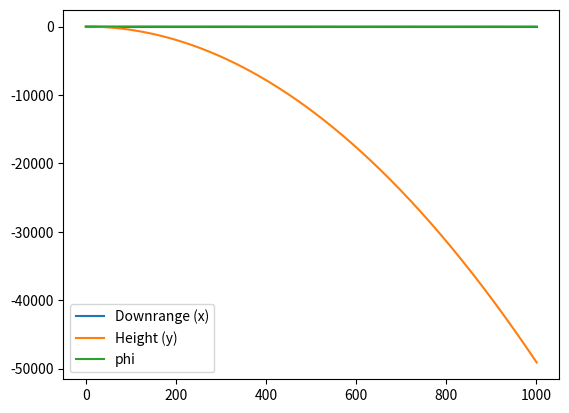

Source code (Python):
# In this file the dynamics are simulated using
# different kind of simulators. A 3DOF simulator,
# a linearized 3DOF and a 6DOF simulink simulator
import numpy as np
from scipy.integrate import RK45, odeint
from math import fmod

from matplotlib import pyplot as plt


class Simulator():
    def __init__(self, IC, dt=0.5, dynamics='std3DOF') -> None:
        super(Simulator, self).__init__()

        self.dynamics = dynamics
        self.timestep = dt
        self.t = 0
        self.state = IC                     # state is in GLOBAL COORDINATES

        self.states = [IC]
        self.derivatives = []

        # Define environment properties
        self.g0 = 9.81

        # Define rocket properties
        self.m = 45000                      # rocket initial mass
        self.maxGimbal = np.deg2rad(20)     # [rad]
        self.maxThrust = 9*1e6                # [N]
        self.minThrust = 1e5                # [N]
        self.Cdalfa = 2                     # drag coefficient [-]
        self.Cnalfa = 1                     # normal force coefficient [-]
        self.I = 6.04e6                     # inertia moment [kg*m^2]

        # Geometric properties NB: REDEFINE THEM FROM THE TIP OF THE BOOSTER!! (or change torque equation in RHS)
        self.x_CG = 10                      # Center of gravity [m]
        self.x_CP = 20                      # Center of pressure [m]
        self.Sref = 10.5                      # Reference surface [m^2]
        self.x_PVP = 0                      # Thrust gimbal point [m]
        self.x_T = 40

        pass

    def step(self, u):

        if self.dynamics == 'std3DOF':
            
            fx = self.RHS(self.t, self.state, u)
            
            #euler integration
            self.state = self.state + self.timestep*fx
            self.derivatives.append(fx)

            self.t += self.timestep

            self.state[2] = self._wrapTo2Pi(self.state[2])

        elif self.dynamics == '6DOF':
            # Implement the Simulink interface
            # here, with the step() method
            raise NotImplementedError

        else:
            raise NotImplementedError()

        # Keep track of all states
        self.states.append(self.state)
        
        return self.state

    def RHS(self, t, state, u):
        """ 
        Function computing the derivatives of the state vector
        in inertial coordinates
        """
        # extract dynamics variables
        x, y, phi, vx, vz, om = state

        # Get control variables
        delta = u[0]
        T = u[1]

        # Implement getting it from the height (y)
        rho = 1.225 #*exp(-y/H) scaling due to height

        alfa = 0
        #alfa = self._computeAoA(y)

        # Compute aerodynamic coefficients
        Cn = self.Cnalfa*alfa
        Cd = self.Cdalfa*alfa   # ADD Cd0

        # Compute aero forces
        v2 = vx**2 + vz**2
        Q = 0.5*rho*v2

        A = Cd*Q*self.Sref

        N = Cn*Q*self.Sref

        g = self.g0

        # Compute state derivatives
        ax = (T*np.cos(delta+phi) - N*np.sin(phi) - A*np.cos(phi))/self.m
        ay = (T*np.sin(delta+phi) + N*np.cos(phi) - A*np.cos(phi))/self.m - g
        dom = (N*(self.x_CG - self.x_CP) - T*np.sin(delta)*(self.x_T - self.x_CG))/self.I
        
        # dm = T/(self.Isp*self.g0)

        dstate = np.array([vx, vz, om, ax, ay, dom])

        return dstate

    def _computeAoA(self, state): # CHANGE
        if self.dynamics == 'std3DOF':
            phi = state[2]
            vx = state[3]
            vy = state[4]

            gamma = np.arctan2(vy, vx)

            if not( vx == 0 and vy == 0):
                alfa = phi - gamma
            else:
                alfa = 0

        else:
            raise NotImplementedError

        return self._normalize(alfa)

    def _normalize(self, num, lower=-np.pi, upper=np.pi):
    
        from math import floor, ceil
        # abs(num + upper) and abs(num - lower) are needed, instead of
        # abs(num), since the lower and upper limits need not be 0. We need
        # to add half size of the range, so that the final result is lower +
        # <value> or upper - <value>, respectively.
        res = num
        
        if lower >= upper:
            raise ValueError("Invalid lower and upper limits: (%s, %s)" %
                            (lower, upper))

        res = num
        if num > upper or num == lower:
            num = lower + abs(num + upper) % (abs(lower) + abs(upper))
        if num < lower or num == upper:
            num = upper - abs(num - lower) % (abs(lower) + abs(upper))

        res = lower if res == upper else num
        
        res = num * 1.0  # Make all numbers float, to be consistent

        return res

    def _wrapTo2Pi(self, angle):
        """
        Wrap the angle between 0 and 2 * pi.

        Args:
            angle (float): angle to wrap.

        Returns:
            The wrapped angle.

        """
        pi_2 = 2. * np.pi

        return fmod(fmod(angle, pi_2) + pi_2, pi_2)

    def _plotStates(self):
        height = []
        downrange = []
        ths = []
        vxs = []
        vzs = []
        oms = []
        ddzs = []
        fig, ax = plt.subplots()

        for state in self.states:
            downrange.append(state[0])
            height.append(state[1])
            ths.append(state[2])
            vxs.append(state[3])
            vzs.append(state[4])
            oms.append(state[5])

        for dy in self.derivatives:
            ddzs.append(dy[4])
        
        
        #analytical_velz = 9.81*ts*np.cos(0.1*ts)
        line1, = ax.plot(downrange, label='Downrange (x)')
        line2, = ax.plot(height, label='Height (y)')
        line3, = ax.plot(ths, label='phi')

        #line4, = ax.plot(vxs, label='Cross velocity (v_x)')
        #line5, = ax.plot(vzs, label='Cross velocity (v_z)')
        #line6, = ax.plot(analytical_velz, label='Analytical v_bz')
        
        #line7, = ax.plot(ddzs, label='ddz')
        #line8, = ax.plot(RHS, label='RHS')
        ax.legend()
        plt.show()

       
        return height, downrange


if __name__ == "__main__" :
    IC = np.array([0, 0, np.pi/2, 0, 0, 1])
    RKT1 = Simulator(IC, 0.1)
    states = []
    times = []
    u = np.array([0,1])
    while RKT1.t < 100:
        states.append(RKT1.step(u))
        times.append(RKT1.t)

    heights = RKT1._plotStates()
